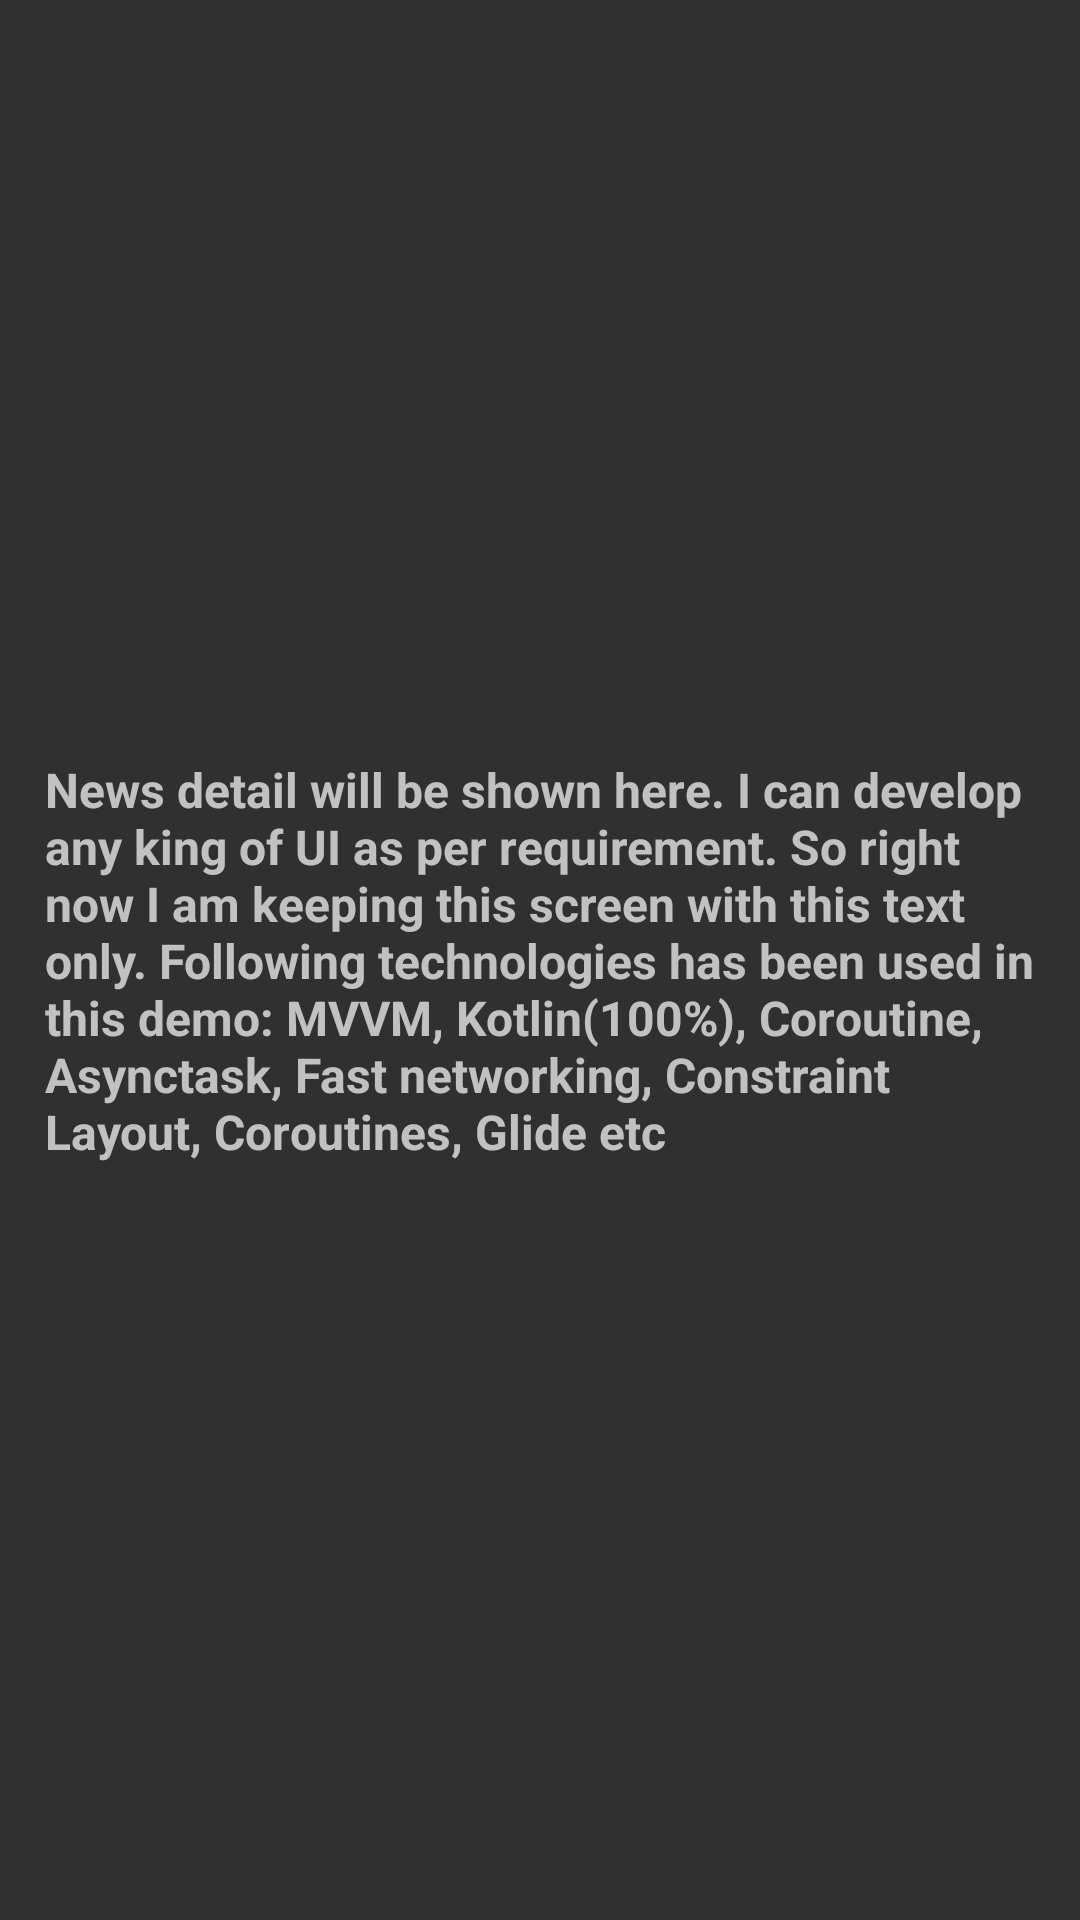

Here is an Android app screen rendered from its layout file. Give the layout XML and the strings, colors and styles it references.
<!-- AndroidManifest.xml: application theme AppTheme -->
<!-- res/layout/activity_video_details.xml -->
<?xml version="1.0" encoding="utf-8"?>
<androidx.constraintlayout.widget.ConstraintLayout xmlns:android="http://schemas.android.com/apk/res/android"
    xmlns:app="http://schemas.android.com/apk/res-auto"
    xmlns:tools="http://schemas.android.com/tools"
    android:layout_width="match_parent"
    android:layout_height="match_parent"
    android:padding="@dimen/dimen_15dp"
    tools:context="com.wipro.news.app.view.activities.NewsDetailsActivity">

    <TextView
        android:layout_width="wrap_content"
        android:layout_height="wrap_content"
        android:text="News detail will be shown here. I can develop any king of UI as per requirement. So right now I am keeping this screen with this text only. Following technologies has been used in this demo: MVVM, Kotlin(100%), Coroutine, Asynctask, Fast networking, Constraint Layout, Coroutines, Glide etc"
        android:textSize="@dimen/text_size_16sp"
        android:textStyle="bold"
        app:layout_constraintBottom_toBottomOf="parent"
        app:layout_constraintEnd_toEndOf="parent"
        app:layout_constraintStart_toStartOf="parent"
        app:layout_constraintTop_toTopOf="parent" />
</androidx.constraintlayout.widget.ConstraintLayout>
<!-- resources referenced by this layout -->
<resources>
  <dimen name="dimen_15dp">15dp</dimen>
  <dimen name="text_size_16sp">16sp</dimen>
  <style name="AppTheme" parent="Theme.AppCompat">
          <item name="colorPrimary">@color/colorPrimary</item>
          <item name="colorPrimaryDark">@color/colorPrimaryDark</item>
          <item name="colorAccent">@color/color_mustard</item>
      </style>
  <color name="colorPrimary">#3D56E1</color>
  <color name="colorPrimaryDark">#0425DA</color>
  <color name="color_mustard">#e4b100</color>
</resources>
